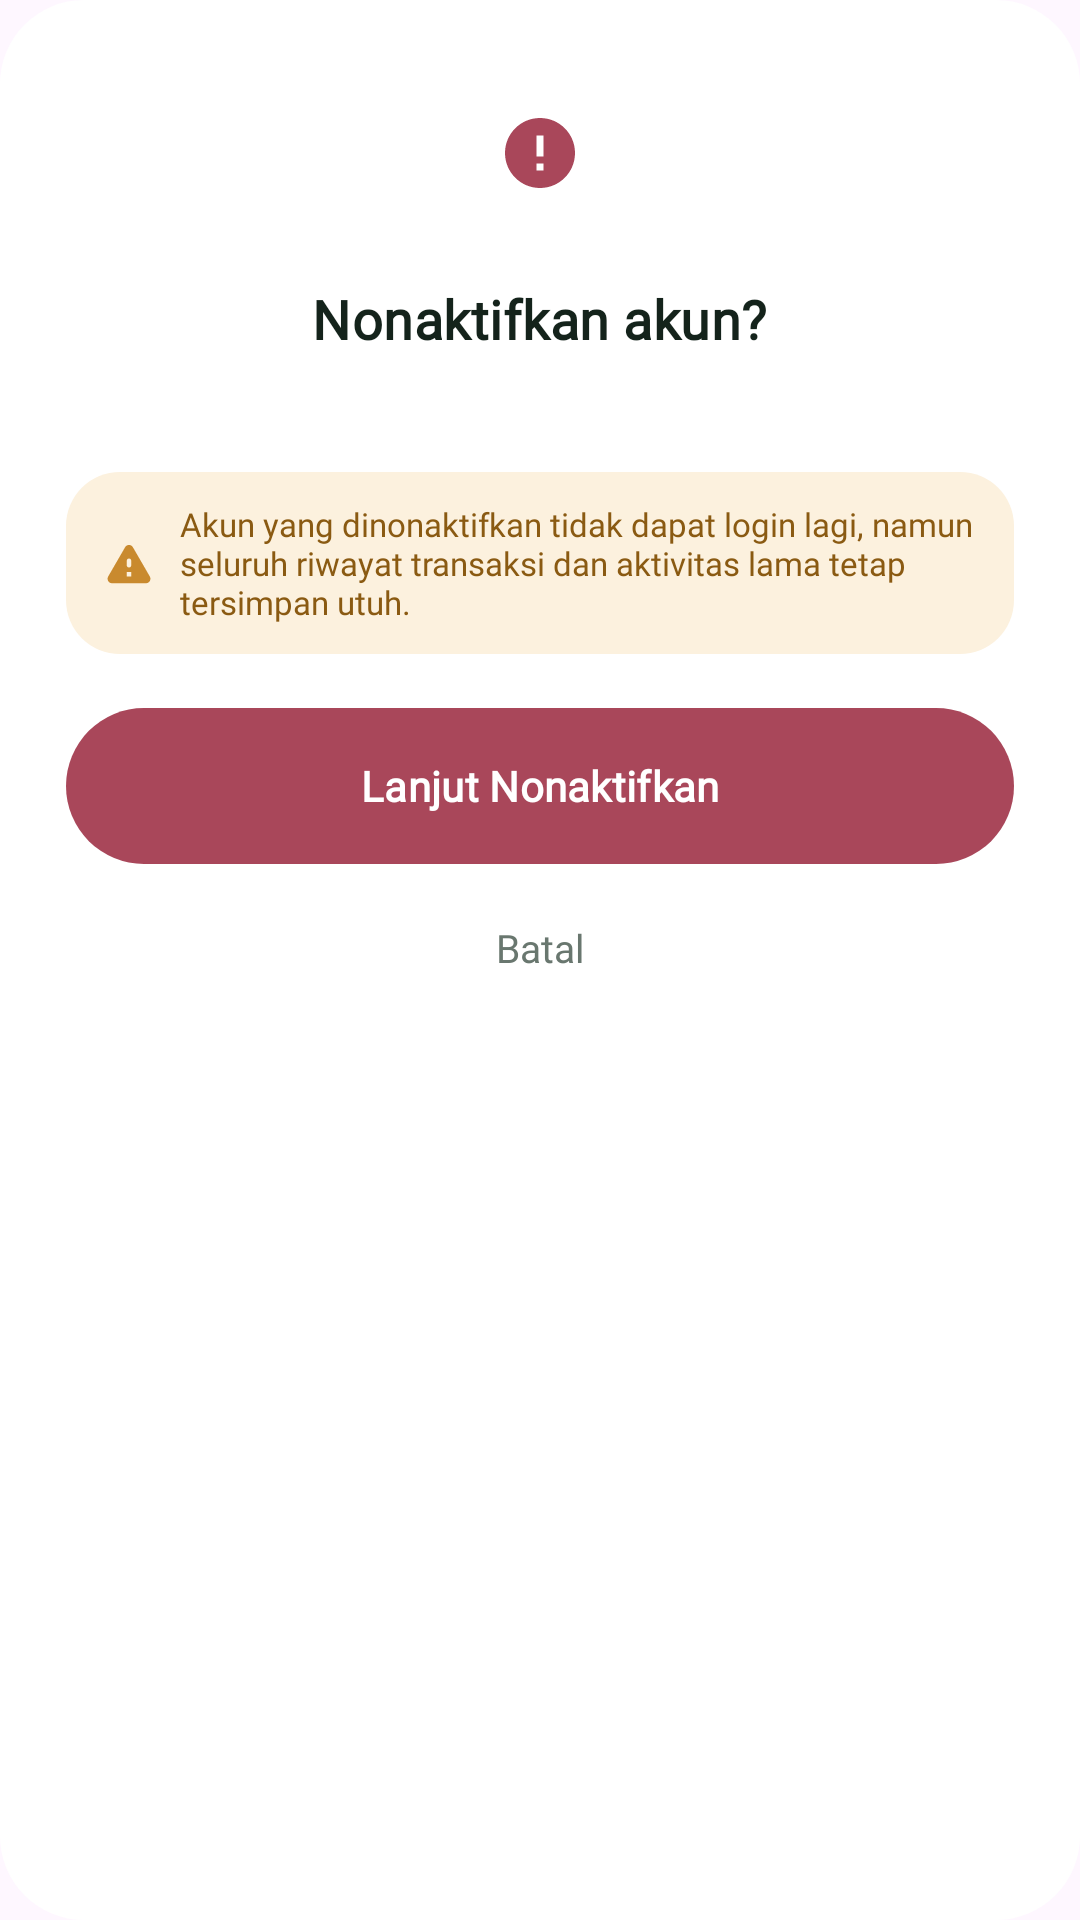

The Android layout XML behind this screen, and the referenced resources:
<!-- AndroidManifest.xml: application theme Theme.PUSATRACK -->
<!-- res/layout/dialog_deactivate_account.xml -->
<?xml version="1.0" encoding="utf-8"?>
<LinearLayout xmlns:android="http://schemas.android.com/apk/res/android"
    xmlns:app="http://schemas.android.com/apk/res-auto"
    xmlns:tools="http://schemas.android.com/tools"
    android:layout_width="match_parent"
    android:layout_height="wrap_content"
    android:background="@drawable/bg_dialog_rounded"
    android:gravity="center_horizontal"
    android:orientation="vertical"
    android:padding="22dp">

    <FrameLayout
        android:layout_width="58dp"
        android:layout_height="58dp"
        android:background="@drawable/bg_berry_circle">

        <ImageView
            android:layout_width="28dp"
            android:layout_height="28dp"
            android:layout_gravity="center"
            android:importantForAccessibility="no"
            android:src="@drawable/ic_error_outline" />
    </FrameLayout>

    <TextView
        android:layout_width="wrap_content"
        android:layout_height="wrap_content"
        android:layout_marginTop="14dp"
        android:text="Nonaktifkan akun?"
        android:textAppearance="@style/TextAppearance.PusaTrack.TitleMedium"
        android:textSize="18sp" />

    <TextView
        android:id="@+id/tvTargetUser"
        android:layout_width="wrap_content"
        android:layout_height="wrap_content"
        android:layout_marginTop="6dp"
        android:fontFamily="@font/plus_jakarta_sans_semibold"
        android:textColor="@color/text_ink"
        android:textSize="14sp"
        tools:text="Afdal Rizaldy (@afdal)" />

    <LinearLayout
        android:layout_width="match_parent"
        android:layout_height="wrap_content"
        android:layout_marginTop="14dp"
        android:background="@drawable/bg_warning_banner"
        android:gravity="center_vertical"
        android:orientation="horizontal"
        android:paddingHorizontal="12dp"
        android:paddingVertical="10dp">

        <ImageView
            android:layout_width="18dp"
            android:layout_height="18dp"
            android:importantForAccessibility="no"
            android:src="@drawable/ic_warning" />

        <TextView
            android:layout_width="0dp"
            android:layout_height="wrap_content"
            android:layout_marginStart="8dp"
            android:layout_weight="1"
            android:fontFamily="@font/plus_jakarta_sans_medium"
            android:text="Akun yang dinonaktifkan tidak dapat login lagi, namun seluruh riwayat transaksi dan aktivitas lama tetap tersimpan utuh."
            android:textColor="@color/secondary_text"
            android:textSize="11sp" />
    </LinearLayout>

    <com.google.android.material.button.MaterialButton
        android:id="@+id/btnProceedDeactivate"
        style="@style/Widget.PusaTrack.Button.Primary"
        android:layout_width="match_parent"
        android:layout_height="52dp"
        android:layout_marginTop="18dp"
        android:text="Lanjut Nonaktifkan"
        app:backgroundTint="@color/tertiary_berry" />

    <TextView
        android:id="@+id/btnCancelDeactivate"
        android:layout_width="match_parent"
        android:layout_height="44dp"
        android:layout_marginTop="6dp"
        android:clickable="true"
        android:focusable="true"
        android:fontFamily="@font/plus_jakarta_sans_semibold"
        android:gravity="center"
        android:text="Batal"
        android:textColor="@color/text_muted"
        android:textSize="13sp" />
</LinearLayout>
<!-- resources referenced by this layout -->
<resources>
  <color name="secondary_text">#8A5A12</color>
  <color name="tertiary_berry">#A9475A</color>
  <color name="text_ink">#14231B</color>
  <color name="text_muted">#69776F</color>
  <!-- drawable bg_dialog_rounded (drawable) -->
  <?xml version="1.0" encoding="utf-8"?>
  <shape xmlns:android="http://schemas.android.com/apk/res/android"
      android:shape="rectangle">
      <solid android:color="@color/bg_white" />
      <corners android:radius="28dp" />
  </shape>
  <!-- drawable bg_warning_banner (drawable) -->
  <?xml version="1.0" encoding="utf-8"?>
  <shape xmlns:android="http://schemas.android.com/apk/res/android"
      android:shape="rectangle">
      <solid android:color="@color/secondary_container" />
      <corners android:radius="@dimen/radius_tile" />
  </shape>
  <!-- drawable ic_error_outline (drawable) -->
  <?xml version="1.0" encoding="utf-8"?>
  <vector xmlns:android="http://schemas.android.com/apk/res/android"
      android:width="24dp"
      android:height="24dp"
      android:viewportWidth="24"
      android:viewportHeight="24">
      <path
          android:fillColor="@color/tertiary_berry"
          android:pathData="M12,2C6.48,2 2,6.48 2,12s4.48,10 10,10 10,-4.48 10,-10S17.52,2 12,2zM13,17h-2v-2h2v2zM13,13h-2V7h2v6z" />
  </vector>
  <!-- drawable ic_warning (drawable) -->
  <?xml version="1.0" encoding="utf-8"?>
  <vector xmlns:android="http://schemas.android.com/apk/res/android"
      android:width="24dp"
      android:height="24dp"
      android:viewportWidth="24"
      android:viewportHeight="24">
      <path
          android:fillColor="@color/secondary_caramel"
          android:pathData="M4.47,21h15.06c1.54,0 2.5,-1.67 1.73,-3L13.73,4.99c-0.77,-1.33 -2.69,-1.33 -3.46,0L2.74,18c-0.77,1.33 0.19,3 1.73,3zM12,14c-0.55,0 -1,-0.45 -1,-1v-2c0,-0.55 0.45,-1 1,-1s1,0.45 1,1v2c0,0.55 -0.45,1 -1,1zM13,18h-2v-2h2v2z" />
  </vector>
  <style name="TextAppearance.PusaTrack.TitleMedium" parent="TextAppearance.Material3.TitleMedium">
          <item name="android:fontFamily">@font/plus_jakarta_sans_semibold</item>
          <item name="fontFamily">@font/plus_jakarta_sans_semibold</item>
          <item name="android:textSize">16sp</item>
          <item name="android:textStyle">bold</item>
          <item name="android:textColor">@color/text_ink</item>
      </style>
  <style name="Widget.PusaTrack.Button.Primary" parent="Widget.Material3.Button">
          <item name="android:minHeight">54dp</item>
          <item name="android:insetTop">0dp</item>
          <item name="android:insetBottom">0dp</item>
          <item name="backgroundTint">@color/primary_forest</item>
          <item name="android:textColor">@color/bg_white</item>
          <item name="android:textAllCaps">false</item>
          <item name="android:textAppearance">@style/TextAppearance.PusaTrack.LabelLarge</item>
          <item name="cornerRadius">@dimen/radius_pill</item>
          <item name="elevation">4dp</item>
          <item name="android:outlineAmbientShadowColor" tools:targetApi="p">@color/shadow_primary</item>
          <item name="android:outlineSpotShadowColor" tools:targetApi="p">@color/shadow_primary</item>
      </style>
  <style name="Theme.PUSATRACK" parent="Base.Theme.PUSATRACK" />
  <color name="bg_white">#FFFFFF</color>
  <color name="secondary_container">#FCF1DE</color>
  <dimen name="radius_tile">18dp</dimen>
  <color name="secondary_caramel">#C98A2E</color>
  <color name="primary_forest">#17402F</color>
  <style name="TextAppearance.PusaTrack.LabelLarge" parent="TextAppearance.Material3.LabelLarge">
          <item name="android:fontFamily">@font/plus_jakarta_sans_semibold</item>
          <item name="fontFamily">@font/plus_jakarta_sans_semibold</item>
          <item name="android:textSize">14sp</item>
          <item name="android:textStyle">bold</item>
      </style>
  <dimen name="radius_pill">28dp</dimen>
  <color name="shadow_primary">#3817402F</color>
  <style name="Base.Theme.PUSATRACK" parent="Theme.Material3.DayNight.NoActionBar">
          
          
      </style>
</resources>
